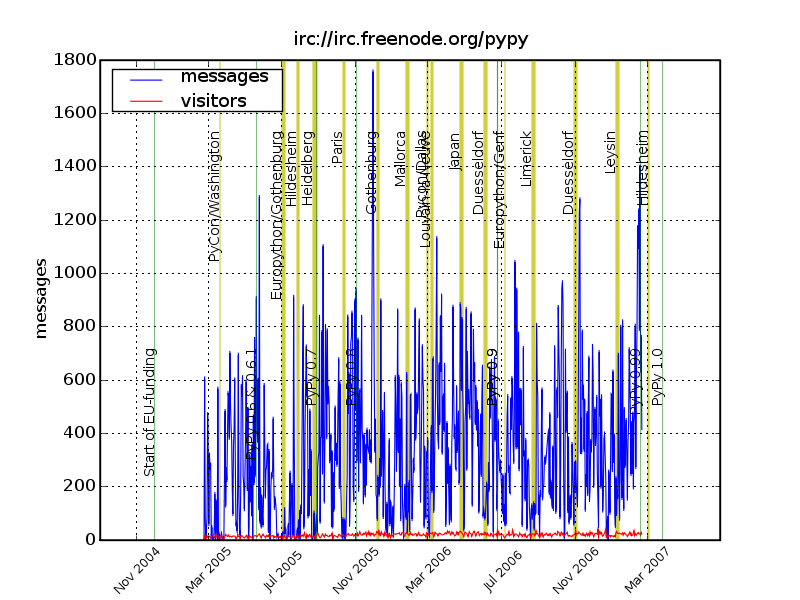

The file beside this chart, header and first rows:
irc://irc.freenode.org/pypy
messages, messages, visitors
2005-02-22, 2, 2
2005-02-23, 605, 19
2005-02-24, 74, 17
2005-02-25, 6, 16
2005-02-26, 42, 8
2005-02-27, 87, 9
2005-02-28, 471, 15
2005-03-01, 324, 8
2005-03-02, 61, 11
2005-03-03, 320, 14
2005-03-04, 271, 13
2005-03-05, 282, 8
2005-03-06, 12, 8
2005-03-07, 47, 16
2005-03-08, 6, 13
2005-03-09, 0, 16
2005-03-10, 8, 15
2005-03-11, 44, 13
2005-03-12, 172, 8
2005-03-13, 0, 5
2005-03-14, 144, 20
2005-03-15, 141, 15
2005-03-16, 7, 17
2005-03-17, 567, 17
2005-03-18, 4, 6
2005-03-19, 23, 9
2005-03-20, 0, 9
2005-03-21, 3, 12
2005-03-22, 1, 18
2005-03-23, 26, 15
2005-03-24, 27, 11
2005-03-25, 4, 7
2005-03-26, 9, 8
2005-03-27, 0, 3
2005-03-28, 1, 11
2005-03-29, 483, 12
2005-03-30, 130, 21
2005-03-31, 264, 17
2005-04-01, 226, 14
2005-04-02, 388, 13
2005-04-03, 551, 14
2005-04-04, 533, 19
2005-04-05, 384, 12
2005-04-06, 701, 11
2005-04-07, 508, 14
2005-04-08, 423, 15
2005-04-09, 370, 11
2005-04-10, 186, 11
2005-04-11, 98, 15
2005-04-12, 353, 12
2005-04-13, 418, 15
2005-04-14, 601, 16
2005-04-15, 304, 13
2005-04-16, 58, 5
2005-04-17, 64, 6
2005-04-18, 34, 10
2005-04-19, 211, 22
2005-04-20, 694, 13
2005-04-21, 149, 13
... 669 more rows
